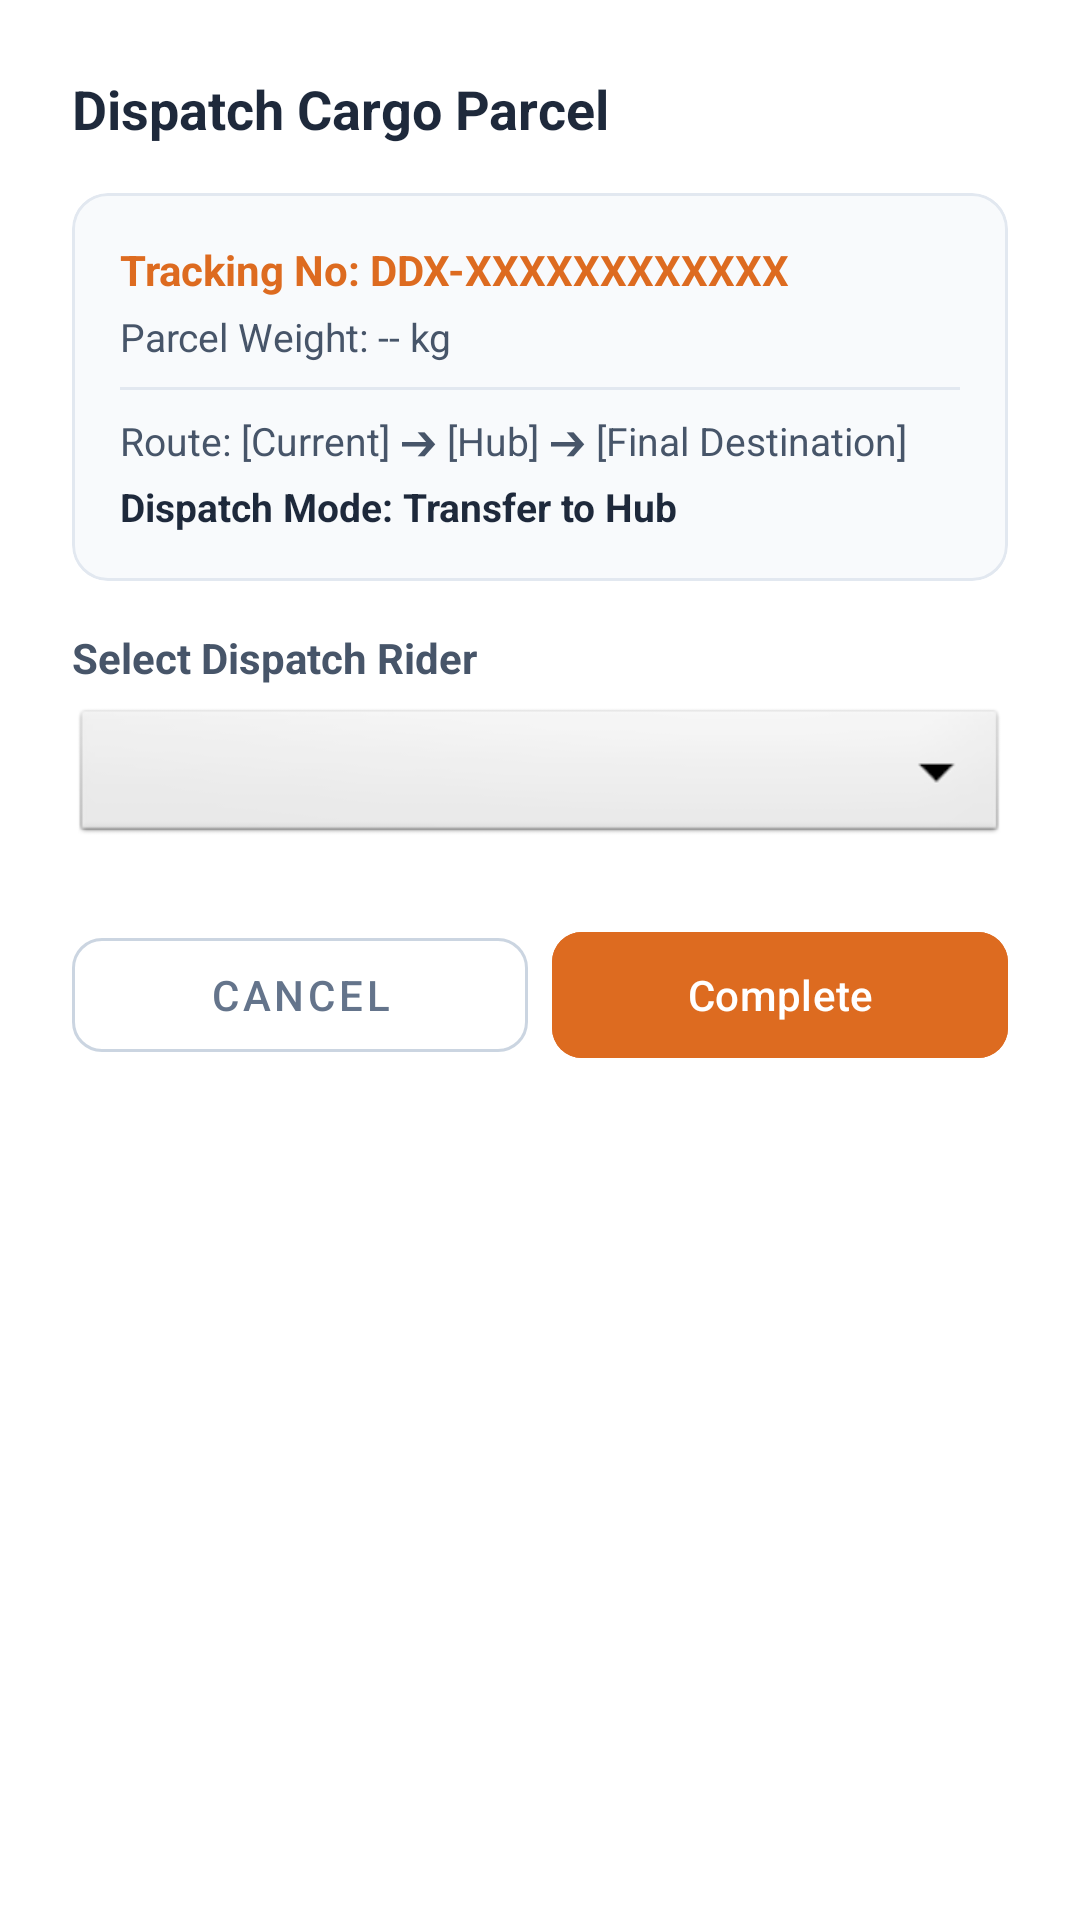

Here is an Android app screen rendered from its layout file. Give the layout XML and the strings, colors and styles it references.
<!-- AndroidManifest.xml: application theme Theme.SPXExpress -->
<!-- res/layout/dialog_dispatch_options.xml -->
<?xml version="1.0" encoding="utf-8"?>
<LinearLayout xmlns:android="http://schemas.android.com/apk/res/android"
    xmlns:app="http://schemas.android.com/apk/res-auto"
    android:layout_width="match_parent"
    android:layout_height="wrap_content"
    android:orientation="vertical"
    android:padding="24dp"
    android:background="#FFFFFF">

    <TextView
        android:id="@+id/tvDispatchTitle"
        android:layout_width="wrap_content"
        android:layout_height="wrap_content"
        android:text="Dispatch Cargo Parcel"
        android:textColor="#1E293B"
        android:textSize="18sp"
        android:textStyle="bold"
        android:layout_marginBottom="16dp" />

    
    <com.google.android.material.card.MaterialCardView
        android:layout_width="match_parent"
        android:layout_height="wrap_content"
        android:layout_marginBottom="16dp"
        app:cardCornerRadius="12dp"
        app:cardElevation="0dp"
        app:strokeWidth="1dp"
        app:strokeColor="#E2E8F0">

        <LinearLayout
            android:layout_width="match_parent"
            android:layout_height="wrap_content"
            android:orientation="vertical"
            android:padding="16dp"
            android:background="#F8FAFC">

            <TextView
                android:id="@+id/tvParcelTrackingNo"
                android:layout_width="wrap_content"
                android:layout_height="wrap_content"
                android:text="Tracking No: DDX-XXXXXXXXXXXX"
                android:textStyle="bold"
                android:textColor="#DD6B20"
                android:textSize="14sp" />

            <TextView
                android:id="@+id/tvParcelWeight"
                android:layout_width="wrap_content"
                android:layout_height="wrap_content"
                android:layout_marginTop="4dp"
                android:text="Parcel Weight: -- kg"
                android:textColor="#475569"
                android:textSize="13sp" />

            <View
                android:layout_width="match_parent"
                android:layout_height="1dp"
                android:background="#E2E8F0"
                android:layout_marginTop="8dp"
                android:layout_marginBottom="8dp" />

            <TextView
                android:id="@+id/tvRoutingPath"
                android:layout_width="wrap_content"
                android:layout_height="wrap_content"
                android:text="Route: [Current] ➔ [Hub] ➔ [Final Destination]"
                android:textColor="#475569"
                android:textSize="13sp" />

            <TextView
                android:id="@+id/tvRoutingType"
                android:layout_width="wrap_content"
                android:layout_height="wrap_content"
                android:layout_marginTop="4dp"
                android:text="Dispatch Mode: Transfer to Hub"
                android:textStyle="bold"
                android:textColor="#1E293B"
                android:textSize="13sp" />

        </LinearLayout>
    </com.google.android.material.card.MaterialCardView>

    <TextView
        android:layout_width="wrap_content"
        android:layout_height="wrap_content"
        android:text="Select Dispatch Rider"
        android:textColor="#475569"
        android:textSize="14sp"
        android:textStyle="bold"
        android:layout_marginBottom="6dp" />

    
    <Spinner
        android:id="@+id/spRiders"
        android:layout_width="match_parent"
        android:layout_height="48dp"
        android:layout_marginBottom="16dp"
        android:background="@android:drawable/btn_dropdown"
        android:spinnerMode="dropdown" />

    
    <LinearLayout
        android:id="@+id/llWeightWarningBlock"
        android:layout_width="match_parent"
        android:layout_height="wrap_content"
        android:orientation="vertical"
        android:layout_marginBottom="16dp"
        android:visibility="gone">

        <LinearLayout
            android:layout_width="match_parent"
            android:layout_height="wrap_content"
            android:orientation="horizontal"
            android:padding="12dp"
            android:background="#FEF2F2"
            android:gravity="center_vertical"
            android:layout_marginBottom="8dp">

            <TextView
                android:layout_width="0dp"
                android:layout_height="wrap_content"
                android:layout_weight="1"
                android:text="⚠️ Heavy Cargo Warning: This parcel exceeds the 10kg standard weight limit. Supervisor override is required to assign this shipment."
                android:textColor="#991B1B"
                android:textSize="12sp" />
        </LinearLayout>

        <com.google.android.material.switchmaterial.SwitchMaterial
            android:id="@+id/swSupervisorOverride"
            android:layout_width="match_parent"
            android:layout_height="wrap_content"
            android:text="Authorize Supervisor Override"
            android:textColor="#1E293B"
            android:textSize="14sp"
            app:thumbTint="#DD6B20"
            app:trackTint="#FBD38D" />
    </LinearLayout>

    
    <LinearLayout
        android:layout_width="match_parent"
        android:layout_height="wrap_content"
        android:orientation="horizontal"
        android:layout_marginTop="8dp"
        android:weightSum="2">

        <com.google.android.material.button.MaterialButton
            android:id="@+id/btnCancelDispatch"
            style="@style/Widget.MaterialComponents.Button.OutlinedButton"
            android:layout_width="0dp"
            android:layout_height="50dp"
            android:layout_weight="1"
            android:layout_marginEnd="8dp"
            android:text="Cancel"
            android:textColor="#64748B"
            app:strokeColor="#CBD5E1"
            app:cornerRadius="10dp" />

        <com.google.android.material.button.MaterialButton
            android:id="@+id/btnCompleteDispatch"
            android:layout_width="0dp"
            android:layout_height="50dp"
            android:layout_weight="1"
            android:backgroundTint="#DD6B20"
            android:text="Complete"
            android:textColor="#FFFFFF"
            app:cornerRadius="10dp" />
    </LinearLayout>

</LinearLayout>
<!-- resources referenced by this layout -->
<resources>
  <style name="Theme.SPXExpress" parent="Base.Theme.SPXExpress" />
  <style name="Base.Theme.SPXExpress" parent="Theme.Material3.DayNight.NoActionBar">
          
          
      </style>
</resources>
